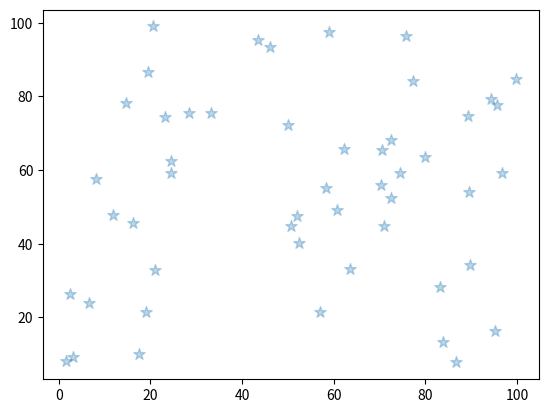

This figure's Python source:
import numpy as np
import matplotlib.pyplot as plt

# Creating some data
X_data = np.random.random(50) * 100
Y_data = np.random.random(50) * 100

# Creating scatter plot with some parameters
plt.scatter(X_data, Y_data, marker="*", s=75, alpha=0.3)





plt.show()
